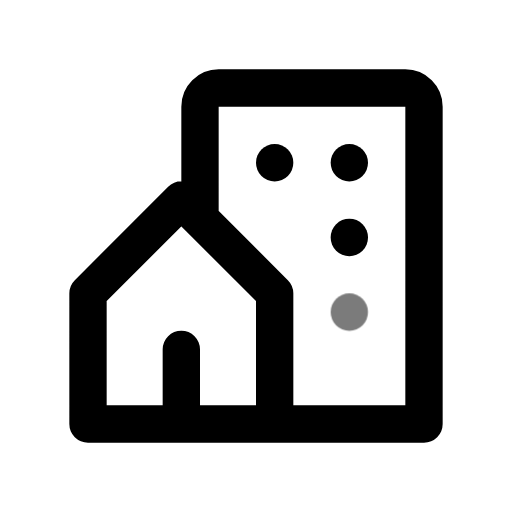
t = 0.00 s
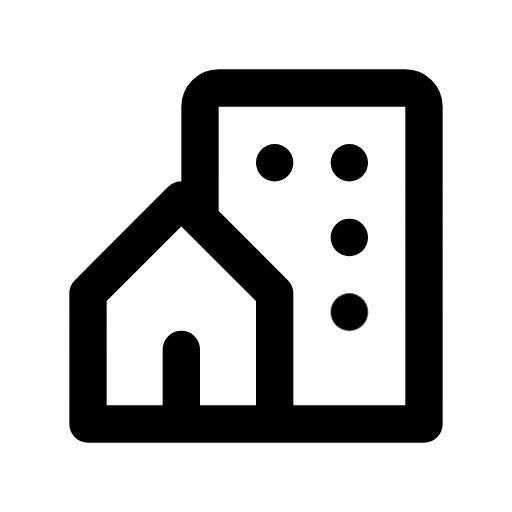
t = 0.70 s
t = 1.14 s: frame unchanged from t = 0.70 s, image omitted
t = 1.64 s: frame unchanged from t = 0.70 s, image omitted
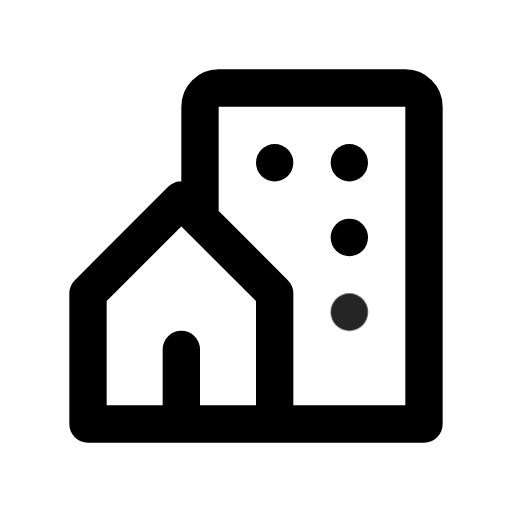
t = 2.16 s
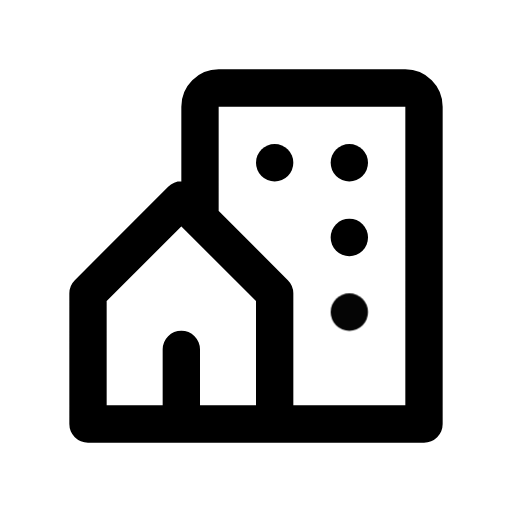
t = 2.95 s

The animated SVG that drew these frames (rendered in a browser with its animation timeline set to each time). Animation: 1 CSS @keyframes rule; one cycle of 3.35 s, repeats indefinitely.

<svg xmlns="http://www.w3.org/2000/svg" width="24" height="24" fill="none" stroke="currentColor" stroke-linecap="round" stroke-linejoin="round" stroke-width="2" viewBox="0 0 24 24">
    <!-- Generated by scripts/icon-expansion/generate.mjs -->
    <!-- Adapted from Tabler Icons 3.34.1.
MIT License

Copyright (c) 2020-2024 Paweł Kuna

Permission is hereby granted, free of charge, to any person obtaining a copy
of this software and associated documentation files (the "Software"), to deal
in the Software without restriction, including without limitation the rights
to use, copy, modify, merge, publish, distribute, sublicense, and/or sell
copies of the Software, and to permit persons to whom the Software is
furnished to do so, subject to the following conditions:

The above copyright notice and this permission notice shall be included in all
copies or substantial portions of the Software.

THE SOFTWARE IS PROVIDED "AS IS", WITHOUT WARRANTY OF ANY KIND, EXPRESS OR
IMPLIED, INCLUDING BUT NOT LIMITED TO THE WARRANTIES OF MERCHANTABILITY,
FITNESS FOR A PARTICULAR PURPOSE AND NONINFRINGEMENT. IN NO EVENT SHALL THE
AUTHORS OR COPYRIGHT HOLDERS BE LIABLE FOR ANY CLAIM, DAMAGES OR OTHER
LIABILITY, WHETHER IN AN ACTION OF CONTRACT, TORT OR OTHERWISE, ARISING FROM,
OUT OF OR IN CONNECTION WITH THE SOFTWARE OR THE USE OR OTHER DEALINGS IN THE
SOFTWARE. -->
    <style>
        @media (prefers-reduced-motion: no-preference) {
            @keyframes ira-exp-pulse { 0%, 100% { opacity: 1; } 22% { opacity: .45; } 40% { opacity: 1; } }
            [data-ira-motion="building-community"] { transform-box: fill-box; transform-origin: center; animation: ira-exp-pulse 2.65s ease-in-out -0.7s infinite; }
        }
    </style>
    <g transform="translate(1.5 1.5) scale(.875)"><path d="M8 9l5 5v7h-5v-4m0 4h-5v-7l5 -5m1 1v-6a1 1 0 0 1 1 -1h10a1 1 0 0 1 1 1v17h-8"/><path d="M13 7l0 .01"/><path d="M17 7l0 .01"/><path d="M17 11l0 .01"/></g>
    <g data-ira-motion="building-community"><g transform="translate(1.5 1.5) scale(.875)"><path d="M17 15l0 .01"/></g></g>
</svg>
